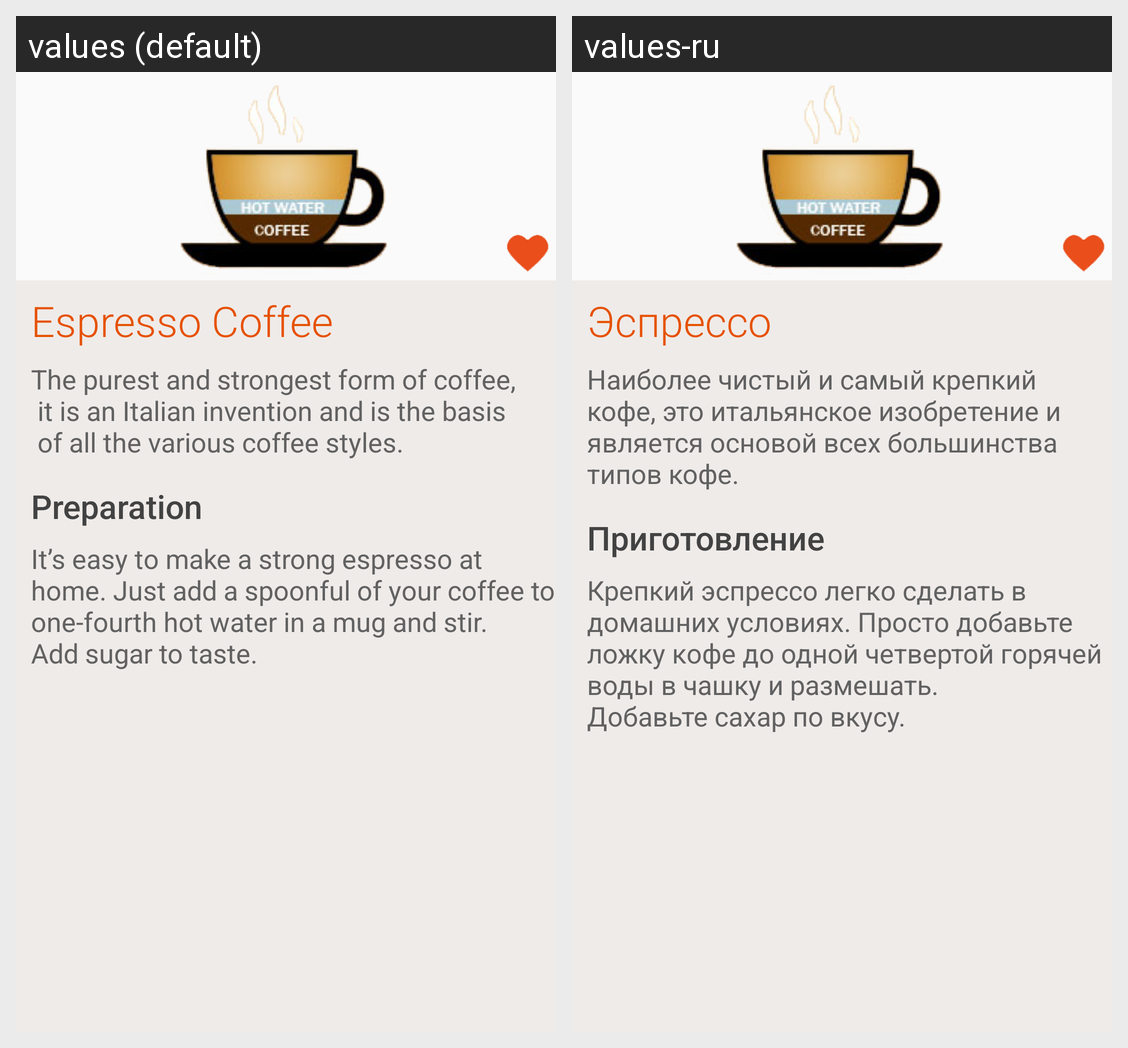

The same Android screen rendered under two of its app's locales, left to right. List the strings drawn on it with the default value and each locale's translation.
Android screen res/layout/espresso_coffee.xml rendered under 2 locales, left to right: values (default), values-ru. Device: Nexus 5 (rendered at 1080×1920; each locale shown at half size, 540×960, under a caption strip naming it); theme AppTheme.
Strings drawn on this screen, with the default value and each locale's value (text and hints the layout hard-codes, and strings that could not be matched under every locale, appear in the picture but are not listed):

espresso_coffee_title
  values: Espresso Coffee
  values-ru: Эспрессо

espresso_coffee_info
  values: The purest and strongest form of coffee, 
       it is an Italian invention and is the basis 
       of all the various coffee styles.
  values-ru: Наиболее чистый и самый крепкий кофе, это итальянское изобретение и является основой всех большинства типов кофе.

preparation
  values: Preparation
  values-ru: Приготовление

espresso_coffee_preparation
  values: It’s easy to make a strong espresso at home. Just add a spoonful of your coffee to one-fourth hot water in a mug and stir. 
      Add sugar to taste.
  values-ru: Крепкий эспрессо легко сделать в домашних условиях. Просто добавьте ложку кофе до одной четвертой горячей воды в чашку и размешать. 
      Добавьте сахар по вкусу.
